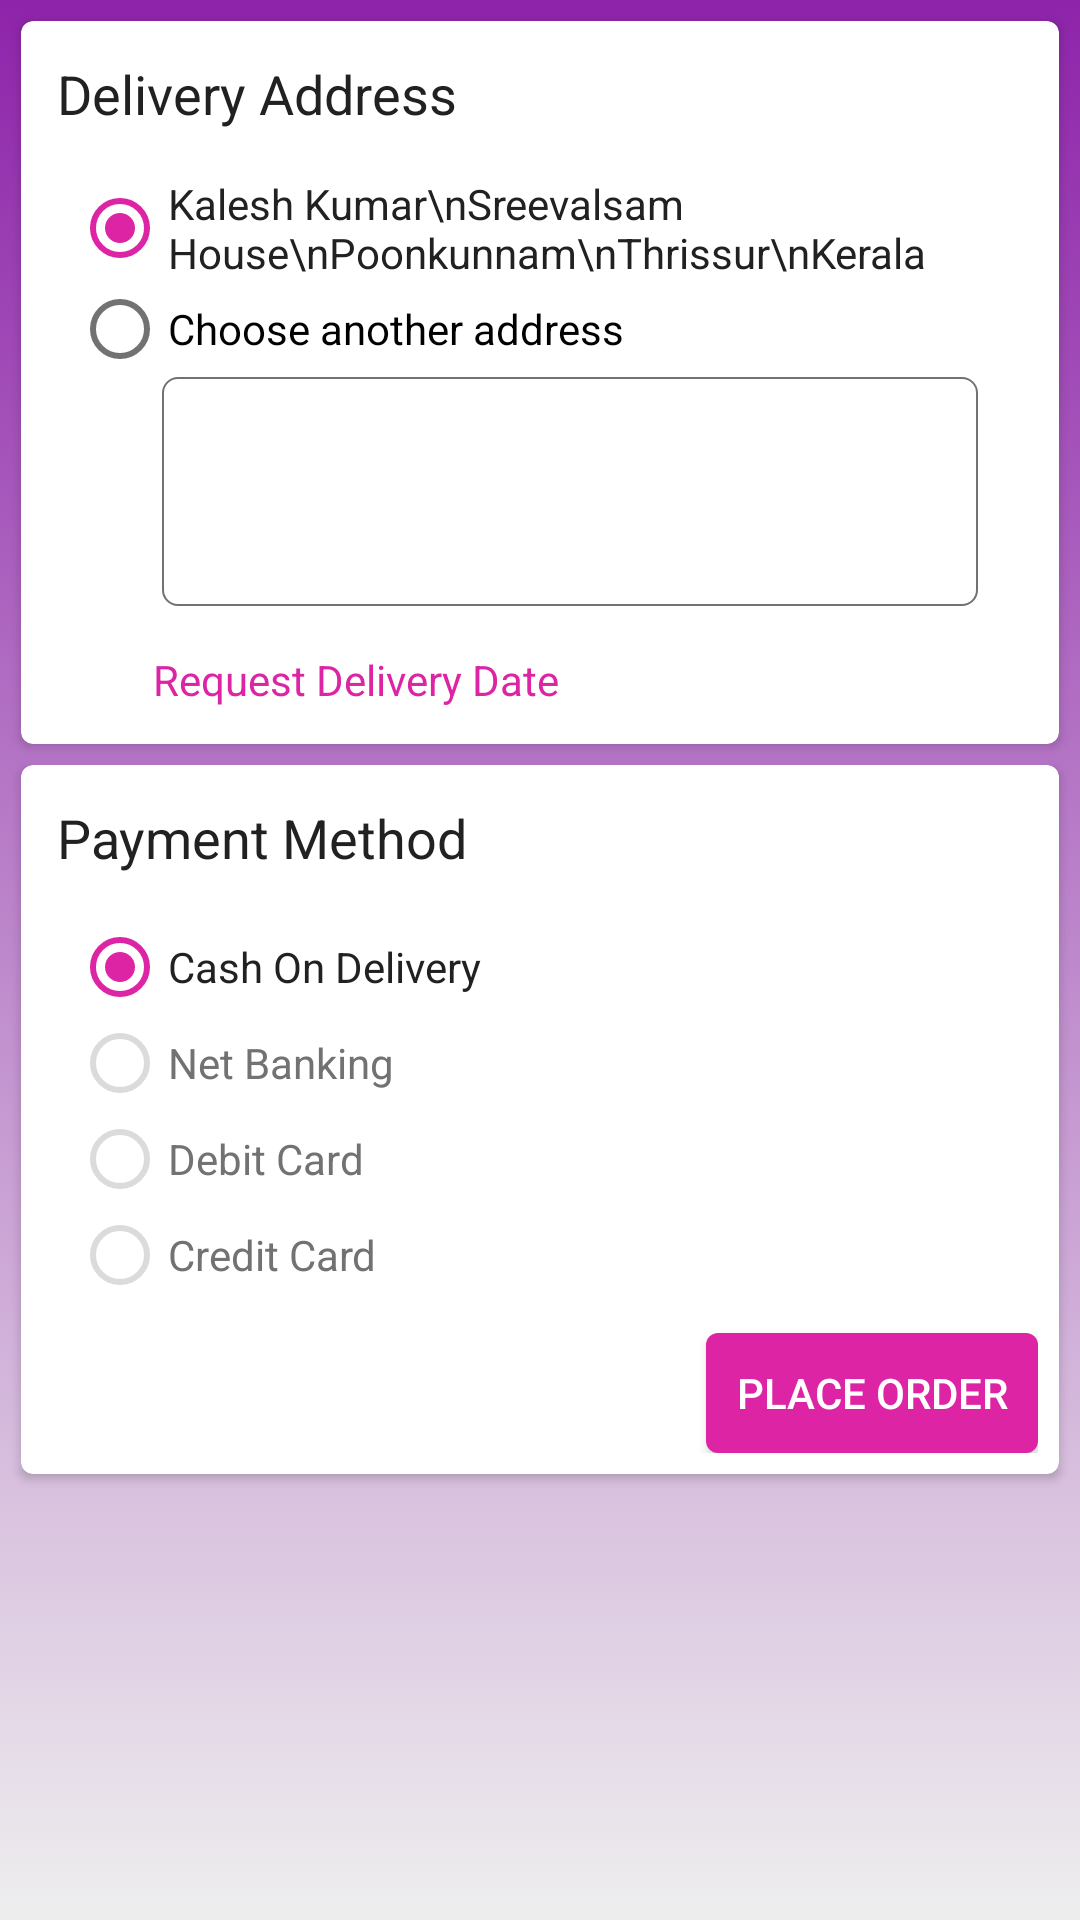

Write the Android layout XML for this screen, with the resource values it uses.
<!-- AndroidManifest.xml: application theme AppTheme -->
<!-- res/layout/activity_checkout.xml -->
<?xml version="1.0" encoding="utf-8"?>
<RelativeLayout xmlns:android="http://schemas.android.com/apk/res/android"
    xmlns:tools="http://schemas.android.com/tools"
    android:layout_width="match_parent"
    android:layout_height="match_parent"
    xmlns:app="http://schemas.android.com/apk/res-auto"
    tools:context="com.tech.thrithvam.santhidigicatalogue.Checkout"
    android:background="@drawable/bg"
    android:animateLayoutChanges="true">
    <ScrollView
        android:layout_width="match_parent"
        android:layout_height="match_parent">
        <LinearLayout
            android:layout_width="match_parent"
            android:layout_height="wrap_content"
            android:orientation="vertical">
    <android.support.v7.widget.CardView
        android:layout_width="match_parent"
        android:layout_height="wrap_content"
        android:layout_marginRight="7dp"
        android:layout_marginLeft="7dp"
        android:layout_marginTop="7dp"
        app:cardCornerRadius="4dp">
        <RelativeLayout
            android:layout_width="match_parent"
            android:layout_height="wrap_content"
            android:padding="7dp">

            <TextView
                android:layout_width="wrap_content"
                android:layout_height="wrap_content"
                android:textAppearance="?android:attr/textAppearanceMedium"
                android:text="Delivery Address"
                android:id="@+id/textView4"
                android:layout_alignParentTop="true"
                android:layout_alignParentLeft="true"
                android:layout_alignParentStart="true"
                android:textColor="@color/primary_text"
                android:layout_margin="5dp"/>
            <RadioGroup
                android:padding="10dp"
                android:layout_width="match_parent"
                android:layout_height="wrap_content"
                android:layout_below="@+id/textView4"
                android:id="@+id/deliveryAddress"
                android:orientation="vertical"
                >

                <RadioButton
                    android:layout_width="match_parent"
                    android:layout_height="wrap_content"
                    android:text="Kalesh Kumar\nSreevalsam House\nPoonkunnam\nThrissur\nKerala"
                    android:id="@+id/defaultAddress"
                    android:checked="true"
                    android:textColor="@color/primary_text"/>
                <RadioButton
                    android:layout_width="match_parent"
                    android:layout_height="wrap_content"
                    android:text="Choose another address"
                    android:id="@+id/chooseAddress" />

                    <EditText
                        android:layout_width="match_parent"
                        android:layout_height="wrap_content"
                        android:inputType="textMultiLine"
                        android:padding="5dp"
                        android:ems="10"
                        android:id="@+id/addressinput"
                        android:gravity="top|start"
                        android:background="@drawable/boarder"
                        android:scrollbars="vertical"
                        android:maxLines="5"
                        android:minLines="3"
                        android:maxLength="200"
                        android:layout_marginRight="10dp"
                        android:layout_marginLeft="30dp"
                        android:layout_gravity="right"
                        android:enabled="false"/>

            </RadioGroup>
            <TextView
                android:layout_width="match_parent"
                android:layout_height="wrap_content"
                android:textColor="@color/accent"
                android:text="@string/request_delivery_date_label"
                android:layout_below="@+id/deliveryAddress"
                android:id="@+id/requestDeliveryDate"
                android:layout_margin="5dp"
                android:paddingLeft="32dp"/>
            <ImageView
                android:layout_marginLeft="5dp"
                android:layout_width="20dp"
                android:layout_height="20dp"
                android:src="@drawable/close"
                android:id="@+id/cancel_date"
                android:layout_centerVertical="true"
                android:layout_alignRight="@+id/deliveryAddress"
                android:layout_alignBottom="@+id/requestDeliveryDate"
                android:layout_marginRight="20dp"
                android:visibility="invisible"/>
            <TextView
                android:layout_width="match_parent"
                android:layout_height="wrap_content"
                android:textColor="@color/accent"
                android:text="@string/request_delivery_time_label"
                android:layout_below="@+id/requestDeliveryDate"
                android:id="@+id/requestDeliveryTime"
                android:layout_margin="5dp"
                android:paddingLeft="32dp"
                android:visibility="gone"/>
            <ImageView
                android:layout_marginLeft="5dp"
                android:layout_width="20dp"
                android:layout_height="20dp"
                android:src="@drawable/close"
                android:id="@+id/cancel_time"
                android:layout_centerVertical="true"
                android:layout_alignRight="@+id/deliveryAddress"
                android:layout_alignBottom="@+id/requestDeliveryTime"
                android:layout_marginRight="20dp"
                android:visibility="gone"/>

        </RelativeLayout>
    </android.support.v7.widget.CardView>
    <android.support.v7.widget.CardView
        android:layout_width="match_parent"
        android:layout_height="wrap_content"
        android:layout_margin="7dp"
        app:cardCornerRadius="4dp">
        <RelativeLayout
            android:layout_width="match_parent"
            android:layout_height="wrap_content"
            android:padding="7dp">
            <TextView
                android:layout_width="wrap_content"
                android:layout_height="wrap_content"
                android:textAppearance="?android:attr/textAppearanceMedium"
                android:text="Payment Method"
                android:id="@+id/textView5"
                android:layout_alignParentTop="true"
                android:layout_alignParentLeft="true"
                android:layout_alignParentStart="true"
                android:textColor="@color/primary_text"
                android:layout_margin="5dp"/>
            <RadioGroup
                android:padding="10dp"
                android:layout_width="match_parent"
                android:layout_height="wrap_content"
                android:layout_below="@+id/textView5"
                android:id="@+id/paymentMethod"
                android:orientation="vertical"
                >

                <RadioButton
                    android:layout_width="match_parent"
                    android:layout_height="wrap_content"
                    android:text="Cash On Delivery"
                    android:id="@+id/cod"
                    android:checked="true"
                    android:textColor="@color/primary_text"/>
                <RadioButton
                    android:layout_width="match_parent"
                    android:layout_height="wrap_content"
                    android:text="Net Banking"
                    android:id="@+id/netBanking"
                    android:textColor="@color/secondary_text"
                    android:enabled="false"/>
                <RadioButton
                    android:layout_width="match_parent"
                    android:layout_height="wrap_content"
                    android:text="Debit Card"
                    android:id="@+id/debitCard"
                    android:textColor="@color/secondary_text"
                    android:enabled="false"/>
                <RadioButton
                    android:layout_width="match_parent"
                    android:layout_height="wrap_content"
                    android:text="Credit Card"
                    android:id="@+id/creditCard"
                    android:textColor="@color/secondary_text"
                    android:enabled="false"/>
            </RadioGroup>

            <Button
                android:layout_width="wrap_content"
                android:layout_height="40dp"
                android:text="Place Order"
                android:id="@+id/checkout"
                android:padding="10dp"
                android:background="@drawable/button"
                android:textColor="@android:color/white"
                android:layout_below="@id/paymentMethod"
                android:layout_alignParentRight="true"
                android:onClick="placeOrder"/>
            </RelativeLayout>
    </android.support.v7.widget.CardView>
    </LinearLayout>
    </ScrollView>
</RelativeLayout>
<!-- resources referenced by this layout -->
<resources>
  <color name="accent">#dc24a5</color>
  <color name="primary_text">#212121</color>
  <color name="secondary_text">#727272</color>
  <!-- drawable bg (drawable) -->
  <?xml version="1.0" encoding="utf-8"?>
  <selector xmlns:android="http://schemas.android.com/apk/res/android">
  <item>
      <shape>
          <gradient
              android:angle="90"
              android:startColor="@color/background"
              android:endColor="@color/primary"
              android:type="linear" />
      </shape>
  </item>
  </selector>
  <!-- drawable boarder (drawable) -->
  <?xml version="1.0" encoding="utf-8" ?>
      <shape xmlns:android="http://schemas.android.com/apk/res/android"
             android:thickness="0dp"
             android:shape="rectangle">
        <stroke android:width="0.5dp"
               android:color="@color/secondary_text"/>
        <corners android:radius="5dp" />
       
       <solid android:color="@android:color/white" />
      </shape>
  <!-- drawable button (drawable) -->
  <?xml version="1.0" encoding="utf-8"?>
      <shape xmlns:android="http://schemas.android.com/apk/res/android">
          <solid android:color="@color/accent" />
          <corners android:radius="4dp" />
      </shape>
  <!-- drawable close: png bitmap (drawable, 899 bytes) -->
  <string name="request_delivery_date_label">Request Delivery Date</string>
  <string name="request_delivery_time_label">Request Delivery Time</string>
  <style name="AppTheme" parent="Theme.AppCompat.Light.DarkActionBar">
          
          <item name="colorPrimary">@color/primary</item>
          <item name="colorPrimaryDark">@color/primary_dark</item>
          <item name="colorAccent">@color/accent</item>
          <item name="android:windowContentOverlay">@null</item>
          <item name="android:icon">@color/icons</item>
          <item name="android:textColorPrimary">@color/primary_text</item>
          <item name="android:textColorSecondary">@color/secondary_text</item>
          <item name="android:divider">@color/divider</item>
          <item name="android:windowBackground">@null</item>
      </style>
  <color name="background">#eeeeee</color>
  <color name="primary">#8E24AA</color>
  <color name="primary_dark">#520666</color>
  <color name="icons">#212121</color>
  <color name="divider">#bdbdbd</color>
</resources>
